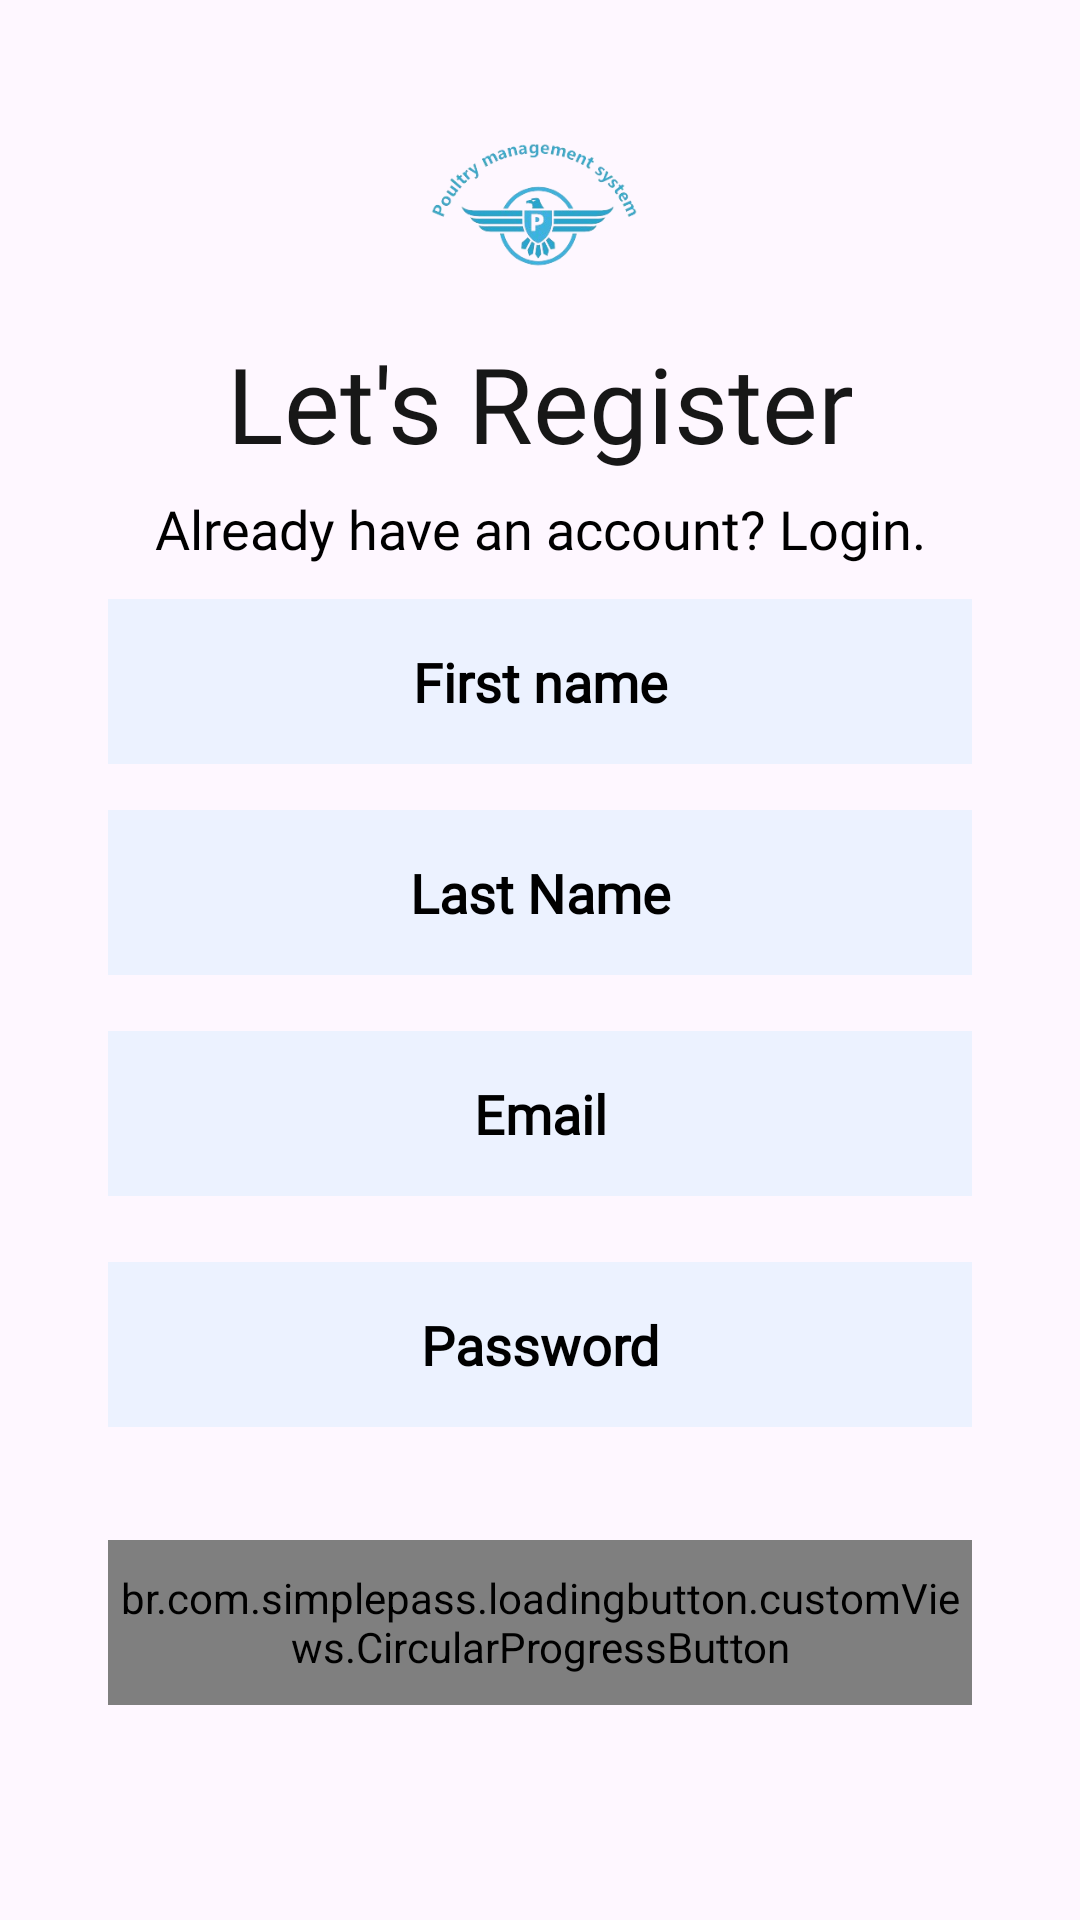

Android layout source for this screen:
<!-- AndroidManifest.xml: application theme Theme.DairyFarmApp -->
<!-- res/layout/fragment_registration.xml -->
<?xml version="1.0" encoding="utf-8"?>
<androidx.constraintlayout.widget.ConstraintLayout xmlns:android="http://schemas.android.com/apk/res/android"
    xmlns:app="http://schemas.android.com/apk/res-auto"
    xmlns:tools="http://schemas.android.com/tools"
    android:layout_width="match_parent"
    android:layout_height="match_parent"
    android:background="@drawable/blury_background"
    tools:context=".auth.RegistrationFragment">

    <ImageView
        android:layout_width="0dp"
        android:layout_height="0dp"
        android:contentDescription="@string/app_name"
        android:src="@drawable/poultry"
        app:layout_constraintBottom_toBottomOf="@id/guidelineBottomLogo"
        app:layout_constraintEnd_toEndOf="@id/guidelineMrgEnd"
        app:layout_constraintStart_toStartOf="@id/guidelineMrgStart"
        app:layout_constraintTop_toTopOf="@id/guidelineMrgTop"
        tools:ignore="ImageContrastCheck" />

    <TextView
        android:layout_width="wrap_content"
        android:layout_height="wrap_content"
        android:text="@string/regText"
        style="@style/h4"
        app:layout_constraintStart_toStartOf="@id/guidelineMrgStart"
        app:layout_constraintEnd_toEndOf="@id/guidelineMrgEnd"
        app:layout_constraintTop_toBottomOf="@id/guidelineBottomLogo"
        app:layout_constraintBottom_toTopOf="@id/guidelineBottomReg"/>

    <TextView
        android:id="@+id/regToLogin"
        android:layout_width="wrap_content"
        android:layout_height="wrap_content"
        android:text="@string/regDesc"
        style="@style/h3"
        app:layout_constraintStart_toStartOf="@id/guidelineMrgStart"
        app:layout_constraintEnd_toEndOf="@id/guidelineMrgEnd"
        app:layout_constraintTop_toBottomOf="@id/guidelineBottomReg"
        app:layout_constraintBottom_toBottomOf="@id/guidelineBottomLogin"/>

    <androidx.appcompat.widget.AppCompatEditText
        android:id="@+id/firstName"
        style="@style/editText"
        android:layout_width="0dp"
        android:layout_height="55dp"
        android:hint="@string/fname"
        android:inputType="textPersonName"
        android:textColorHint="@color/black"
        android:textColor="@color/black"
        app:layout_constraintBottom_toBottomOf="@id/guidelineBottomFname"
        app:layout_constraintEnd_toEndOf="@id/guidelineMrgEnd"
        app:layout_constraintStart_toStartOf="@id/guidelineMrgStart"
        app:layout_constraintTop_toBottomOf="@id/guidelineBottomLogin"
        tools:ignore="TextContrastCheck" />

    <androidx.appcompat.widget.AppCompatEditText
        android:id="@+id/lastName"
        style="@style/editText"
        android:layout_width="0dp"
        android:layout_height="55dp"
        android:hint="@string/lname"
        android:inputType="textPersonName"
        android:textColorHint="@color/black"
        android:textColor="@color/black"
        app:layout_constraintBottom_toBottomOf="@id/guidelineBottomLname"
        app:layout_constraintEnd_toEndOf="@id/guidelineMrgEnd"
        app:layout_constraintStart_toStartOf="@id/guidelineMrgStart"
        app:layout_constraintTop_toTopOf="@id/guidelineBottomFname"
        tools:ignore="TextContrastCheck" />

    <androidx.appcompat.widget.AppCompatEditText
        android:id="@+id/email"
        style="@style/editText"
        android:layout_width="0dp"
        android:layout_height="55dp"
        android:hint="@string/email"
        android:inputType="textEmailAddress"
        android:textColorHint="@color/black"
        android:textColor="@color/black"
        app:layout_constraintBottom_toBottomOf="@id/guidelineBottomEmail"
        app:layout_constraintEnd_toEndOf="@id/guidelineMrgEnd"
        app:layout_constraintStart_toStartOf="@id/guidelineMrgStart"
        app:layout_constraintTop_toTopOf="@id/guidelineBottomLname"
        tools:ignore="TextContrastCheck" />

    <androidx.appcompat.widget.AppCompatEditText
        android:id="@+id/password"
        style="@style/editText"
        android:layout_width="0dp"
        android:layout_height="55dp"
        android:hint="@string/pass"
        android:inputType="textPassword"
        android:textColorHint="@color/black"
        android:textColor="@color/black"
        app:layout_constraintBottom_toBottomOf="@id/guidelineBottomPass"
        app:layout_constraintEnd_toEndOf="@id/guidelineMrgEnd"
        app:layout_constraintStart_toStartOf="@id/guidelineMrgStart"
        app:layout_constraintTop_toTopOf="@id/guidelineBottomEmail"
        tools:ignore="TextContrastCheck" />

    <br.com.simplepass.loadingbutton.customViews.CircularProgressButton
        android:id="@+id/btnRegister"
        android:layout_width="0dp"
        android:layout_height="55dp"
        android:background="@drawable/blue_background"
        android:text="@string/register"
        android:textColor="@color/white"
        app:layout_constraintEnd_toEndOf="@id/guidelineMrgEnd"
        app:layout_constraintStart_toStartOf="@id/guidelineMrgStart"
        app:layout_constraintTop_toBottomOf="@id/guidelineBottomPass"
        app:layout_constraintBottom_toBottomOf="@id/guidelineMrgBottom"
        tools:ignore="TextContrastCheck" />

    <androidx.constraintlayout.widget.Guideline
        android:id="@+id/guidelineMrgStart"
        android:layout_width="wrap_content"
        android:layout_height="wrap_content"
        android:orientation="vertical"
        app:layout_constraintGuide_percent="0.1" />

    <androidx.constraintlayout.widget.Guideline
        android:id="@+id/guidelineMrgEnd"
        android:layout_width="wrap_content"
        android:layout_height="wrap_content"
        android:orientation="vertical"
        app:layout_constraintGuide_percent="0.9" />

    <androidx.constraintlayout.widget.Guideline
        android:id="@+id/guidelineMrgTop"
        android:layout_width="wrap_content"
        android:layout_height="wrap_content"
        android:orientation="horizontal"
        app:layout_constraintGuide_percent="0.05" />

    <androidx.constraintlayout.widget.Guideline
        android:id="@+id/guidelineMrgBottom"
        android:layout_width="wrap_content"
        android:layout_height="wrap_content"
        android:orientation="horizontal"
        app:layout_constraintGuide_percent="0.93" />

    <androidx.constraintlayout.widget.Guideline
        android:id="@+id/guidelineBottomLogo"
        android:layout_width="wrap_content"
        android:layout_height="wrap_content"
        android:orientation="horizontal"
        app:layout_constraintGuide_percent="0.17" />

    <androidx.constraintlayout.widget.Guideline
        android:id="@+id/guidelineBottomReg"
        android:layout_width="wrap_content"
        android:layout_height="wrap_content"
        android:orientation="horizontal"
        app:layout_constraintGuide_percent="0.25" />

    <androidx.constraintlayout.widget.Guideline
        android:id="@+id/guidelineBottomLogin"
        android:layout_width="wrap_content"
        android:layout_height="wrap_content"
        android:orientation="horizontal"
        app:layout_constraintGuide_percent="0.3" />

    <androidx.constraintlayout.widget.Guideline
        android:id="@+id/guidelineBottomFname"
        android:layout_width="wrap_content"
        android:layout_height="wrap_content"
        android:orientation="horizontal"
        app:layout_constraintGuide_percent="0.41" />

    <androidx.constraintlayout.widget.Guideline
        android:id="@+id/guidelineBottomLname"
        android:layout_width="wrap_content"
        android:layout_height="wrap_content"
        android:orientation="horizontal"
        app:layout_constraintGuide_percent="0.52" />

    <androidx.constraintlayout.widget.Guideline
        android:id="@+id/guidelineBottomEmail"
        android:layout_width="wrap_content"
        android:layout_height="wrap_content"
        android:orientation="horizontal"
        app:layout_constraintGuide_percent="0.64" />

    <androidx.constraintlayout.widget.Guideline
        android:id="@+id/guidelineBottomPass"
        android:layout_width="wrap_content"
        android:layout_height="wrap_content"
        android:orientation="horizontal"
        app:layout_constraintGuide_percent="0.76" />

</androidx.constraintlayout.widget.ConstraintLayout>
<!-- resources referenced by this layout -->
<resources>
  <color name="black">#FF000000</color>
  <color name="white">#FFFFFFFF</color>
  <!-- drawable blue_background (drawable) -->
  <shape android:shape="rectangle" xmlns:android="http://schemas.android.com/apk/res/android">
      <solid android:color="#32addf"/>
      <corners android:radius="@dimen/buttonCorners"/>
  </shape>
  <!-- drawable poultry: png bitmap (drawable, 35543 bytes) -->
  <string name="app_name">Dairy Farm App</string>
  <string name="email">Email</string>
  <string name="fname">First name</string>
  <string name="lname">Last Name</string>
  <string name="pass">Password</string>
  <string name="regDesc">Already have an account? Login.</string>
  <string name="regText">Let\'s Register</string>
  <string name="register">Register</string>
  <style name="editText">
          <item name="android:background">@drawable/white_background</item>
          <item name="android:gravity">center</item>
          <item name="singleLine">true</item>
          <item name="android:textColor">@color/black</item>
          <item name="android:textStyle">bold</item>
          <item name="android:fontFamily">@font/poppins_light</item>
      </style>
  <style name="h3">
          <item name="android:fontFamily">@font/poppins_light</item>
          <item name="android:textColor">@color/black</item>
          <item name="android:textSize">@dimen/h3TextSize</item>
      </style>
  <style name="h4">
          <item name="android:fontFamily">@font/poppins_thin</item>
          <item name="android:textColor">@color/g_black</item>
          <item name="android:textSize">@dimen/h4TextSize</item>
      </style>
  <style name="Theme.DairyFarmApp" parent="Base.Theme.DairyFarmApp" />
  <!-- drawable white_background (drawable) -->
  <?xml version="1.0" encoding="utf-8"?>
  
  <shape android:shape="rectangle" xmlns:android="http://schemas.android.com/apk/res/android">
      <solid android:color="#33A5DDFE"/>
      <corners android:radius="@dimen/buttonCorners"/>
  </shape>
  <dimen name="h3TextSize">18sp</dimen>
  <color name="g_black">#171717</color>
  <dimen name="h4TextSize">35sp</dimen>
  <style name="Base.Theme.DairyFarmApp" parent="Theme.Material3.DayNight.NoActionBar">
          
          <item name="colorPrimary">@color/colorPrimary</item>
      </style>
  <color name="colorPrimary">#32addf</color>
</resources>
